Run: headless pygame with SDL's dummy video driver; simulated clock (each Clock.tick advances the game by its frame time, no real sleeping); random seed 0; keys injected as events and as key.get_pressed() state; no mouse input.
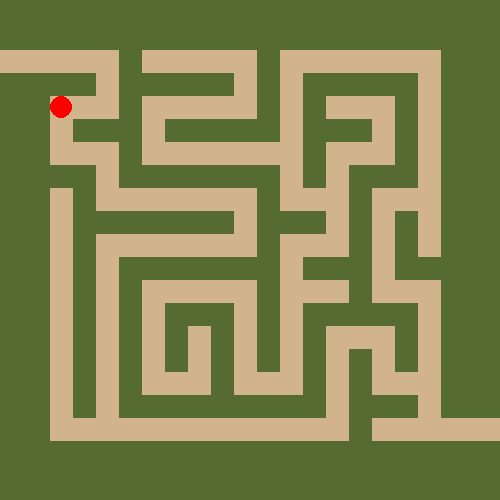
Frame 1 of 4 · flips 1–60 · no input
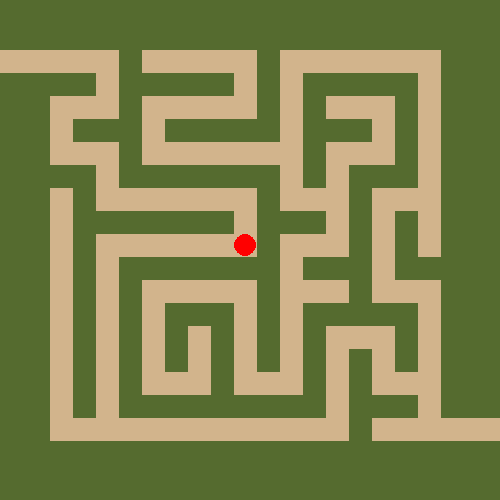
Frame 2 of 4 · flips 61–180 · tapped SPACE, RETURN · held RIGHT (→), D
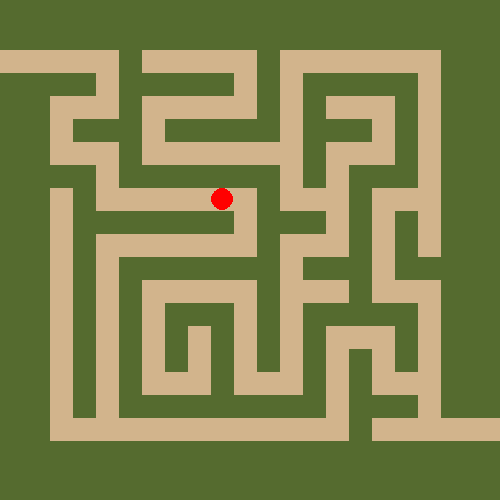
Frame 3 of 4 · flips 181–300 · held DOWN (↓), S
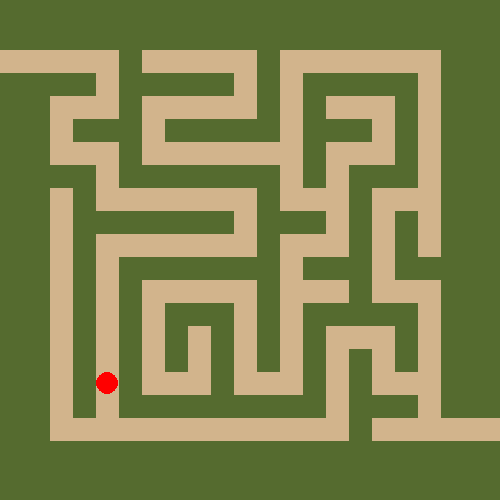
Frame 4 of 4 · flips 301–420 · held LEFT (←), A, UP (↑), W

The pygame program that drew these frames:

import pygame
from collections import deque
import random

# random.seed(1)

class Maze:
    def __init__(self, dim):
        self.dim = dim
        self.grid = [[0 if _ % 2 == 0 else 1 for _ in range(dim)] if _ % 2 == 0 else [1 for _ in range(dim)] for _ in range(dim)]

    def get_neighbors(self, pos):
        posx, posy = pos
        out = []
        if posx > self.dim // 2 + 1 or posy > self.dim // 2 + 1:
            return 
        if posx - 1 >= 0:
            out.append((posx - 1, posy))
        if posx + 1 < self.dim // 2 + 1:
            out.append((posx + 1, posy))
        if posy - 1 >= 0:
            out.append((posx, posy - 1))
        if posy + 1 < self.dim // 2 + 1:
            out.append((posx, posy + 1))

        for i in range(len(out)-1, -1, -1):
            if out[i] == -1:
                out.pop(i)

        random.shuffle(out)

        return out

    def carve_maze(self):
        visited = set()
        to_visit = deque()
        maze_graph = {}
        pos = (0, 0)
        neighbors = self.get_neighbors(pos)
        print(neighbors)
        print('\n\n')
        for i in range(len(neighbors)-1,-1,-1):
            if neighbors[i] in visited:
                neighbors.pop(i)
            else:
                maze_graph[neighbors[i]] = pos
                to_visit.appendleft(neighbors[i])
        visited.add(pos)
        while len(to_visit) > 0:
            pos = to_visit.popleft()
            prev = maze_graph[pos]

            print('\n\n')
            print(pos, prev)
            print(prev[0] * 2 + (pos[0] - prev[0]), prev[1] * 2 + (pos[1] - prev[1]))
            print('\n\n')
            self.grid[prev[0] * 2 + (pos[0] - prev[0])][prev[1] * 2 + (pos[1] - prev[1])] = 0
            neighbors = self.get_neighbors(pos)
            for i in range(len(neighbors)-1,-1,-1):
                if neighbors[i] in visited:
                    neighbors.pop(i)
                else:
                    maze_graph[neighbors[i]] = pos
                    to_visit.appendleft(neighbors[i])
            print(neighbors)
            print('\n\n')
            visited.add(pos)

class Agent:
    def __init__(self, world):
        self.world = world
        self.pos = (0,0)
        self.lr = 0.1
        self.discount = 0.95
        self.exploration = 0.2
        self.Q = [[[0,0,0,0] for _ in range(world.dim)] for _ in range(world.dim)]

    def step(self, action):
        if action == 0:
            movement = (-1, 0)
        elif action == 1:
            movement = (1, 0)
        elif action == 2:
            movement = (0, -1)
        else:
            movement = (0, 1)

        next_statex = max(0, min(self.world.dim - 1, self.pos[0] + movement[0]))
        next_statey = max(0, min(self.world.dim - 1, self.pos[1] + movement[1]))
        if self.world.grid[next_statex][next_statey] == 1:
            next_state = self.pos
        else:
            next_state = (next_statex, next_statey)
        finished = next_state == (self.world.dim - 1, self.world.dim - 1)
        reward = 10.0 if finished else -0.2
        return next_state, reward, finished

    def choose_action(self):
        if random.random() < self.exploration:
            return random.randrange(4)
        best = max(self.Q[self.pos[0]][self.pos[1]])
        return random.choice([a for a in range(4) if self.Q[self.pos[0]][self.pos[1]][a] == best])
       
pygame.init()
res = 500
screen = pygame.display.set_mode((res,res))
clock = pygame.time.Clock()
running = True
maze = Maze(17)
maze.carve_maze()
maze_width = int(0.8 * res)
maze_posx = int(0.1 * res)
maze_posy = int(0.1 * res)
cell_w = maze_width // maze.dim

agent = Agent(maze)
episode_steps = 0
max_episode_steps = maze.dim * maze.dim * 10


while running:
    for event in pygame.event.get():
        if event.type == pygame.QUIT:
            running = False
        elif pygame.key.get_pressed()[pygame.K_q]:
            running = False
        elif pygame.key.get_pressed()[pygame.K_r]:
            maze = Maze(17)
            maze.carve_maze()
            agent = Agent(maze)
            episode_steps = 0

    screen.fill("darkolivegreen")

    pygame.draw.rect(screen, "tan", (0, maze_posy, maze_posx, cell_w))
    pygame.draw.rect(screen, "tan", (maze_posx + (maze.dim * cell_w), maze_posy + (maze.dim * cell_w) - cell_w, res - maze_posx + maze_width, cell_w))

    for i in range(maze.dim):
        for j in range(maze.dim):
            if maze.grid[i][j] == 0:
                pygame.draw.rect(screen, "tan", (maze_posx + (cell_w * i), maze_posy + (cell_w * j), cell_w, cell_w))

    agent_drawx = maze_posx + cell_w * agent.pos[0] + cell_w // 2 
    agent_drawy = maze_posy + cell_w * agent.pos[1] + cell_w // 2 

    pygame.draw.circle(screen, "red", (agent_drawx, agent_drawy), cell_w // 2)

    if not running:
        break

    action = agent.choose_action()
    next_state, reward, finished = agent.step(action)

    future = 0.0 if finished else max(agent.Q[next_state[0]][next_state[1]])
    target = reward + agent.discount * future

    values = agent.Q[agent.pos[0]][agent.pos[1]]
    values[action] += agent.lr * (target - values[action])

    agent.pos = next_state
    episode_steps += 1

    if finished or episode_steps >= max_episode_steps:
        agent.pos = (0, 0)
        episode_steps = 0

    pygame.display.flip()

    clock.tick(60)  # limits FPS to 60

pygame.quit()
